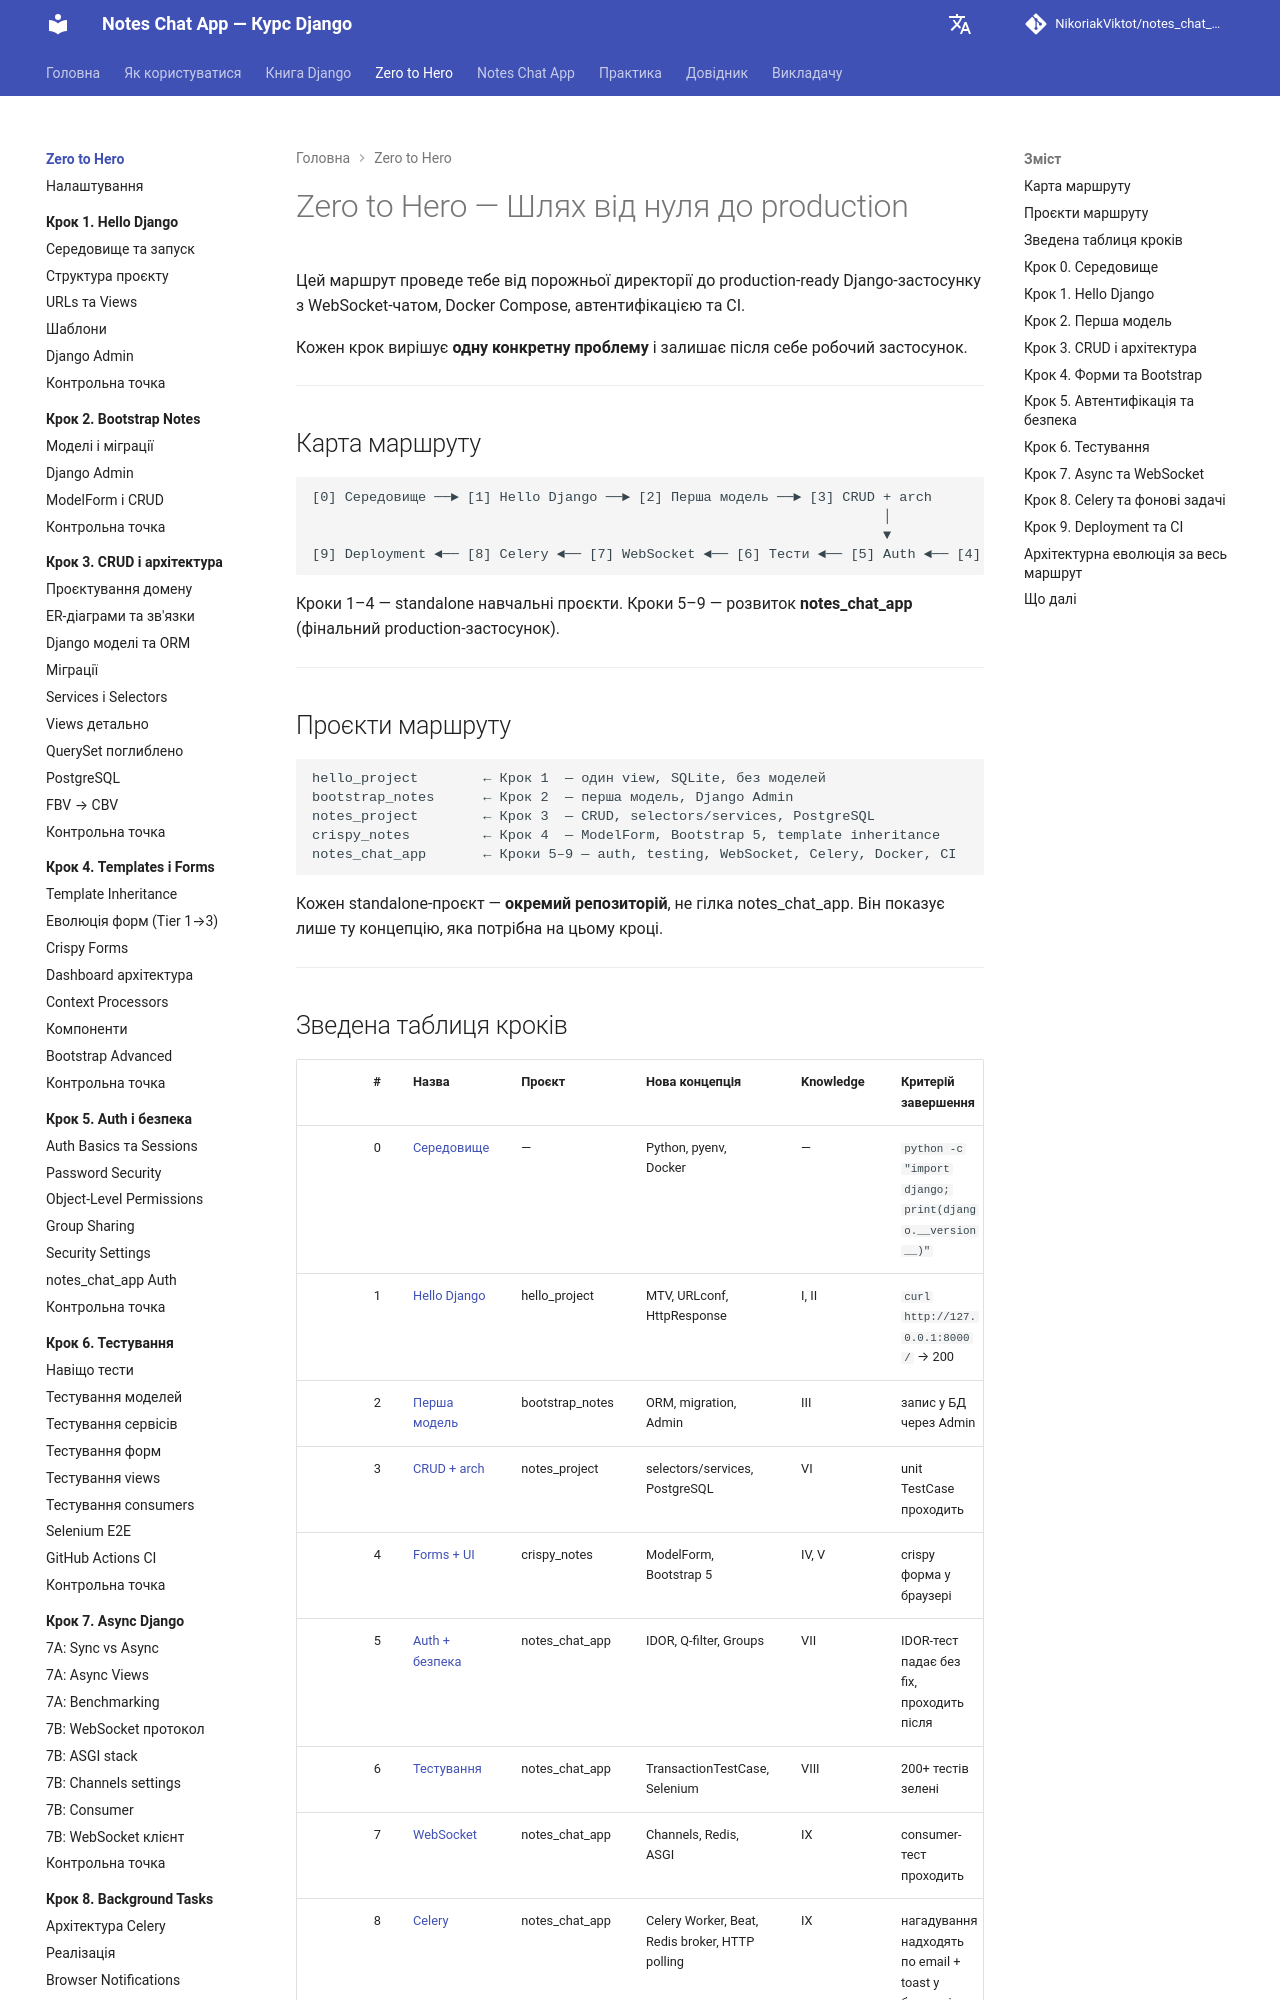

repository: NikoriakViktot/notes_chat_app · page: tutorials/index.html · generator: mkdocs

# Zero to Hero — Шлях від нуля до production

Цей маршрут проведе тебе від порожньої директорії до production-ready Django-застосунку з WebSocket-чатом, Docker Compose, автентифікацією та CI.

Кожен крок вирішує **одну конкретну проблему** і залишає після себе робочий застосунок.

---

## Карта маршруту

```
[0] Середовище ──► [1] Hello Django ──► [2] Перша модель ──► [3] CRUD + arch
                                                                      │
                                                                      ▼
[9] Deployment ◄── [8] Celery ◄── [7] WebSocket ◄── [6] Тести ◄── [5] Auth ◄── [4] Forms + UI
```

Кроки 1–4 — standalone навчальні проєкти.
Кроки 5–9 — розвиток **notes_chat_app** (фінальний production-застосунок).

---

## Проєкти маршруту

```text
hello_project        ← Крок 1  — один view, SQLite, без моделей
bootstrap_notes      ← Крок 2  — перша модель, Django Admin
notes_project        ← Крок 3  — CRUD, selectors/services, PostgreSQL
crispy_notes         ← Крок 4  — ModelForm, Bootstrap 5, template inheritance
notes_chat_app       ← Кроки 5–9 — auth, testing, WebSocket, Celery, Docker, CI
```

Кожен standalone-проєкт — **окремий репозиторій**, не гілка notes_chat_app.
Він показує лише ту концепцію, яка потрібна на цьому кроці.

---

## Зведена таблиця кроків

| # | Назва | Проєкт | Нова концепція | Knowledge | Критерій завершення |
|--:|-------|--------|---------------|-----------|---------------------|
| 0 | [Середовище](#крок-0-середовище) | — | Python, pyenv, Docker | — | `python -c "import django; print(django.__version__)"` |
| 1 | [Hello Django](#крок-1-hello-django) | hello_project | MTV, URLconf, HttpResponse | I, II | `curl http://127.0.0.1:8000/` → 200 |
| 2 | [Перша модель](#крок-2-перша-модель) | bootstrap_notes | ORM, migration, Admin | III | запис у БД через Admin |
| 3 | [CRUD + arch](#крок-3-crud-і-архітектура) | notes_project | selectors/services, PostgreSQL | VI | unit TestCase проходить |
| 4 | [Forms + UI](#крок-4-форми-та-bootstrap) | crispy_notes | ModelForm, Bootstrap 5 | IV, V | crispy форма у браузері |
| 5 | [Auth + безпека](#крок-5-автентифікація-та-безпека) | notes_chat_app | IDOR, Q-filter, Groups | VII | IDOR-тест падає без fix, проходить після |
| 6 | [Тестування](#крок-6-тестування) | notes_chat_app | TransactionTestCase, Selenium | VIII | 200+ тестів зелені |
| 7 | [WebSocket](#крок-7-async-та-websocket) | notes_chat_app | Channels, Redis, ASGI | IX | consumer-тест проходить |
| 8 | [Celery](#крок-8-celery-та-фонові-задачі) | notes_chat_app | Celery Worker, Beat, Redis broker, HTTP polling | IX | нагадування надходять по email + toast у браузері |
| 9 | [Deployment](#крок-9-deployment-та-ci) | notes_chat_app | Docker Compose, Nginx, CI | X | GitHub Actions: green |

---
